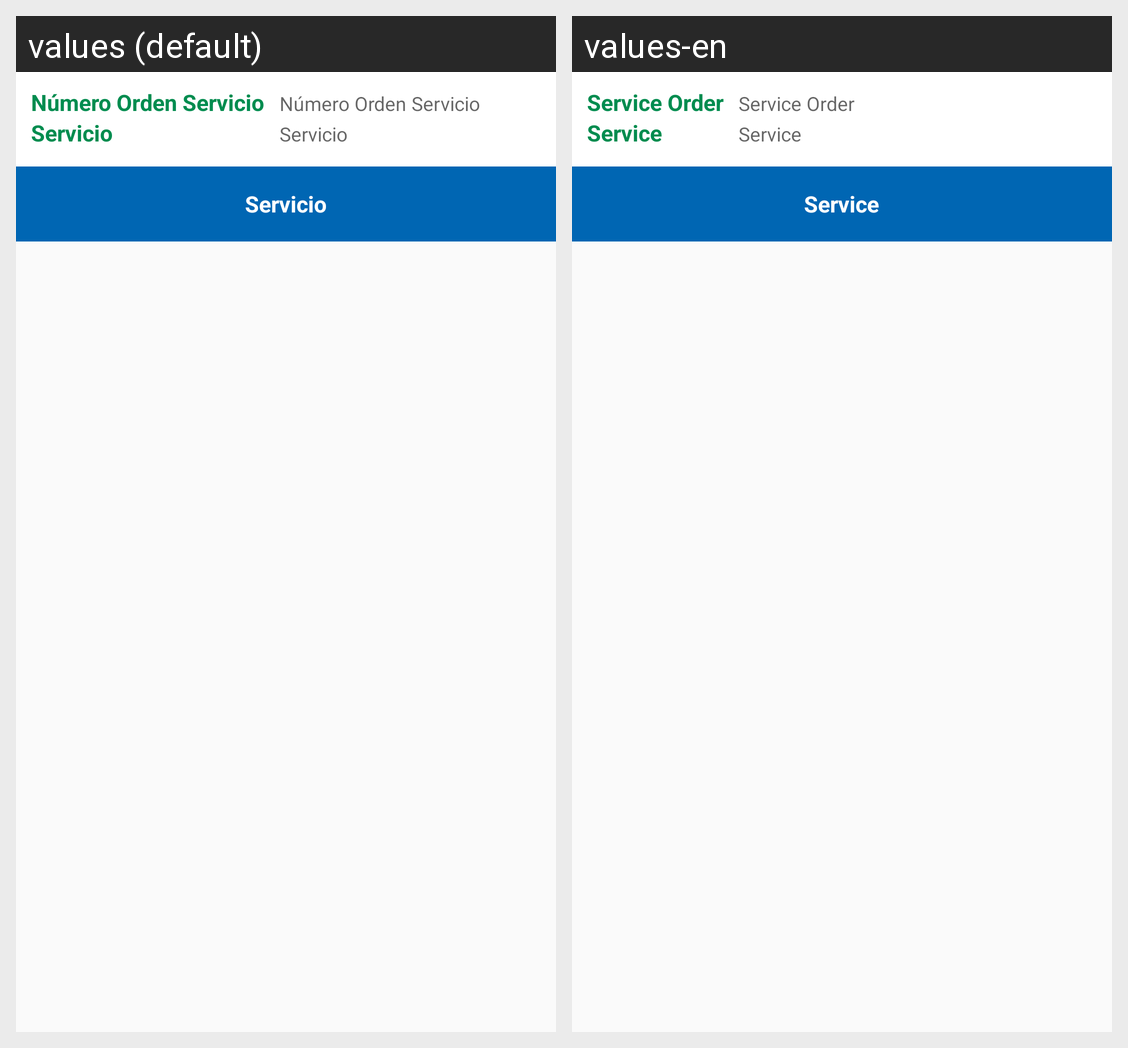

The same Android screen rendered under two of its app's locales, left to right. List the strings drawn on it with the default value and each locale's translation.
Android screen res/layout/fragment_tab_nota_credito_debito_servicio.xml rendered under 2 locales, left to right: values (default), values-en. Device: Nexus 5 (rendered at 1080×1920; each locale shown at half size, 540×960, under a caption strip naming it); theme AppTheme.
Strings drawn on this screen, with the default value and each locale's value (text and hints the layout hard-codes, and strings that could not be matched under every locale, appear in the picture but are not listed):

lbl_numero_orden_servicio
  values: Número Orden Servicio
  values-en: Service Order

lbl_servicio
  values: Servicio
  values-en: Service
